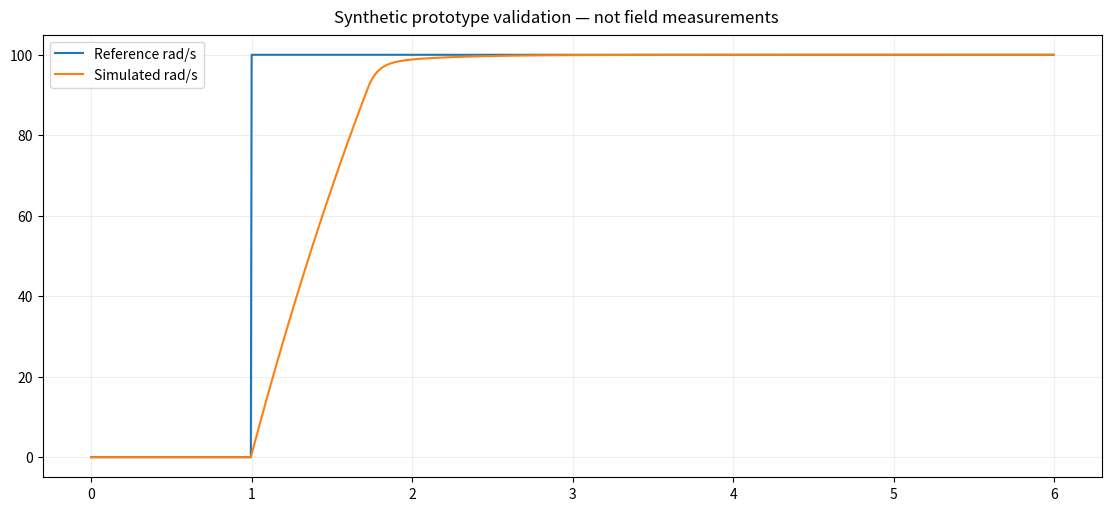

Source code (Python):
"""电机闭环控制仿真 — deterministic numerical prototype."""
import argparse,json
from pathlib import Path
import numpy as np

def finite(a,ndim=None):
 a=np.asarray(a,dtype=float)
 if not np.isfinite(a).all() or not a.size or (ndim is not None and a.ndim!=ndim): raise ValueError('Invalid shape, empty or nonfinite input')
 return a
def process(target,dt=.005,kp=.035,ki=.08,max_torque=.3):
 target=finite(target,1)
 if dt<=0 or kp<0 or ki<0 or max_torque<=0: raise ValueError('Invalid controller parameters')
 speed=0.;integral=0.;speeds=[];torques=[]
 for reference in target:
  error=reference-speed;trial=integral+error*dt;requested=kp*error+ki*trial
  torque=float(np.clip(requested,-max_torque,max_torque))
  if abs(requested)<=max_torque or error*requested<0:integral=trial
  speed+=dt*(torque-.001*speed)/.002
  speeds.append(speed);torques.append(torque)
 return np.array(speeds),np.array(torques)

def demo():
 x=np.arange(1200)*.005;target=np.where(x<1,0.,100.);speed,torque=process(target)
 assert abs(speed[-1]-100)<.5 and np.max(np.abs(torque))<=.3
 return x,{'Reference rad/s':target,'Simulated rad/s':speed},{'steady_error_rad_s':float(abs(speed[-1]-100)),'peak_torque_Nm':float(np.max(np.abs(torque)))}

def main():
 p=argparse.ArgumentParser(description=__doc__);p.add_argument('--output',type=Path,default=Path('artifacts'));args=p.parse_args();args.output.mkdir(parents=True,exist_ok=True)
 x,series,metrics=demo()
 import matplotlib
 matplotlib.use('Agg')
 import matplotlib.pyplot as plt
 if x is None:
  fig,axes=plt.subplots(1,len(series),figsize=(14,4),layout='constrained');axes=np.atleast_1d(axes)
  for ax,(label,values) in zip(axes,series.items()):ax.imshow(values,cmap='viridis');ax.set_title(label);ax.set_axis_off()
 else:
  fig,ax=plt.subplots(figsize=(11,5),layout='constrained')
  for label,values in series.items():ax.plot(x,values,label=label)
  ax.legend();ax.grid(alpha=.2)
 fig.suptitle('Synthetic prototype validation — not field measurements')
 fig.savefig(args.output/'result.png',dpi=140);plt.close(fig)
 np.savez_compressed(args.output/'results.npz',**{str(i):v for i,v in enumerate(series.values())})
 (args.output/'metrics.json').write_text(json.dumps(metrics,indent=2)+'\n');print(json.dumps(metrics,indent=2))
if __name__=='__main__':main()
